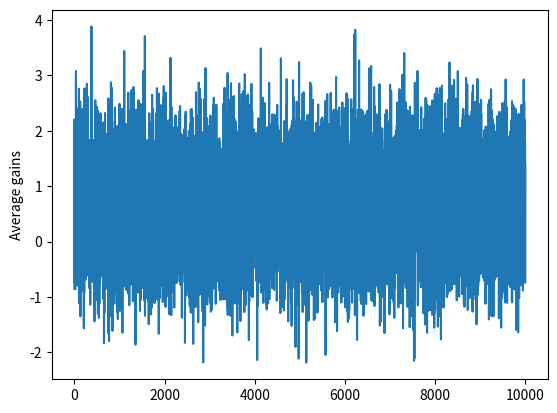

Write the Python code that produced this figure.
'''Pour chaque machine a, 
on génère q?(a) en tirant un échantillon 
d’une distribution normale de moyenne 1 et de variance 1 (N(0,1)). 
à chaque fois qu’on joue à la machine a, on tire un échantillon 
en suivant une loi normale de moyenne q?(a) et de variance 1. 
on utilise un algorithme en choisissant 1000 fois une machine.
 ë un "run" pour obtenir des informations plus ﬁables, on répète 2000 "runs"
  (on tire au sort les valeurs q?, puis on choisit 1000 fois une machine)
'''
from random import gauss

nbr_jetons=10000
nbr_machines=10


def random_expectancies():
    Q=[]
    for i in range(0,nbr_machines):
        Q.append(gauss(1,1))
    return Q

def game_playing(machine_number,runs):
    expectancies=random_expectancies()
    gains=[0]
    for run in range(0,runs):
        gains.append(gauss(expectancies[machine_number],1))
    return gains

    
def launch_simulation(n_times,runs):

    simulation_results=[]
    total_simulation=[]
    for machine in range(0,nbr_machines):
            for i in range(0,n_times):
                simulation_results.append(np.average(game_playing(machine,runs)))
            total_simulation.append(simulation_results)
    return (total_simulation)

from random import uniform
from random import randint
import numpy as np

def k_bandits(epsilon):
    final_results=[]
    outcome=uniform(0, 1)
    total_simulation=np.array(launch_simulation(nbr_jetons,2))

    for iteration in range(0,nbr_jetons):

        if outcome<=epsilon:
            index_machine=np.argmax(total_simulation[:,0])
        
        else:
            index_machine=randint(1,nbr_machines)-1

        final_results.append(total_simulation[index_machine][iteration])

    return final_results



final_results=k_bandits(0.01)

import matplotlib.pyplot as plt

plt.plot(final_results)
plt.ylabel('Average gains')
plt.show()





